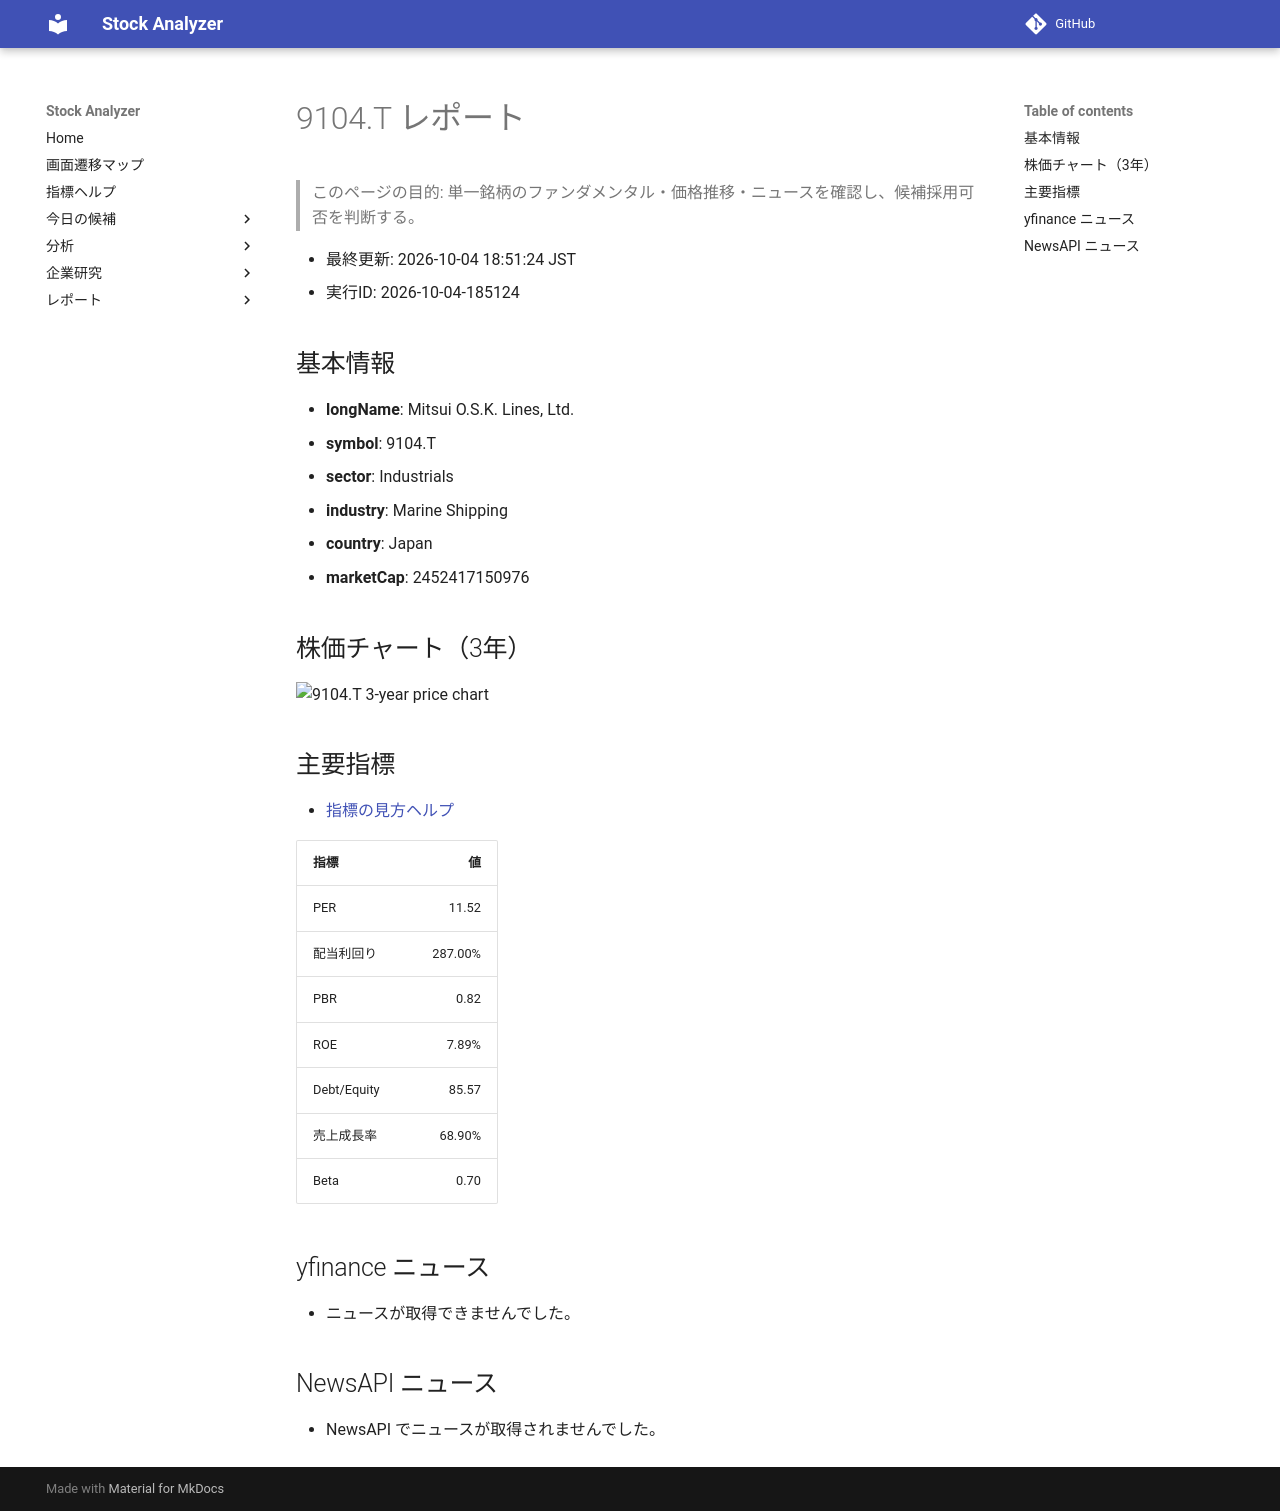

repository: Yumi-note/Making-APP · page: reports/2026-10-04/185124/9104_T/index.html · generator: mkdocs

# 9104.T レポート

> このページの目的: 単一銘柄のファンダメンタル・価格推移・ニュースを確認し、候補採用可否を判断する。

- 最終更新: 2026-10-04 18:51:24 JST
- 実行ID: 2026-10-04-185124

## 基本情報

- **longName**: Mitsui O.S.K. Lines, Ltd.
- **symbol**: 9104.T
- **sector**: Industrials
- **industry**: Marine Shipping
- **country**: Japan
- **marketCap**: 2452417150976

## 株価チャート（3年）

![9104.T 3-year price chart](9104_T_3y.png)

## 主要指標

- [指標の見方ヘルプ](../../../../indicators.md)

| 指標 | 値 |
|---|---:|
| PER | 11.52 |
| 配当利回り | 287.00% |
| PBR | 0.82 |
| ROE | 7.89% |
| Debt/Equity | 85.57 |
| 売上成長率 | 68.90% |
| Beta | 0.70 |

## yfinance ニュース

- ニュースが取得できませんでした。

## NewsAPI ニュース

- NewsAPI でニュースが取得されませんでした。
